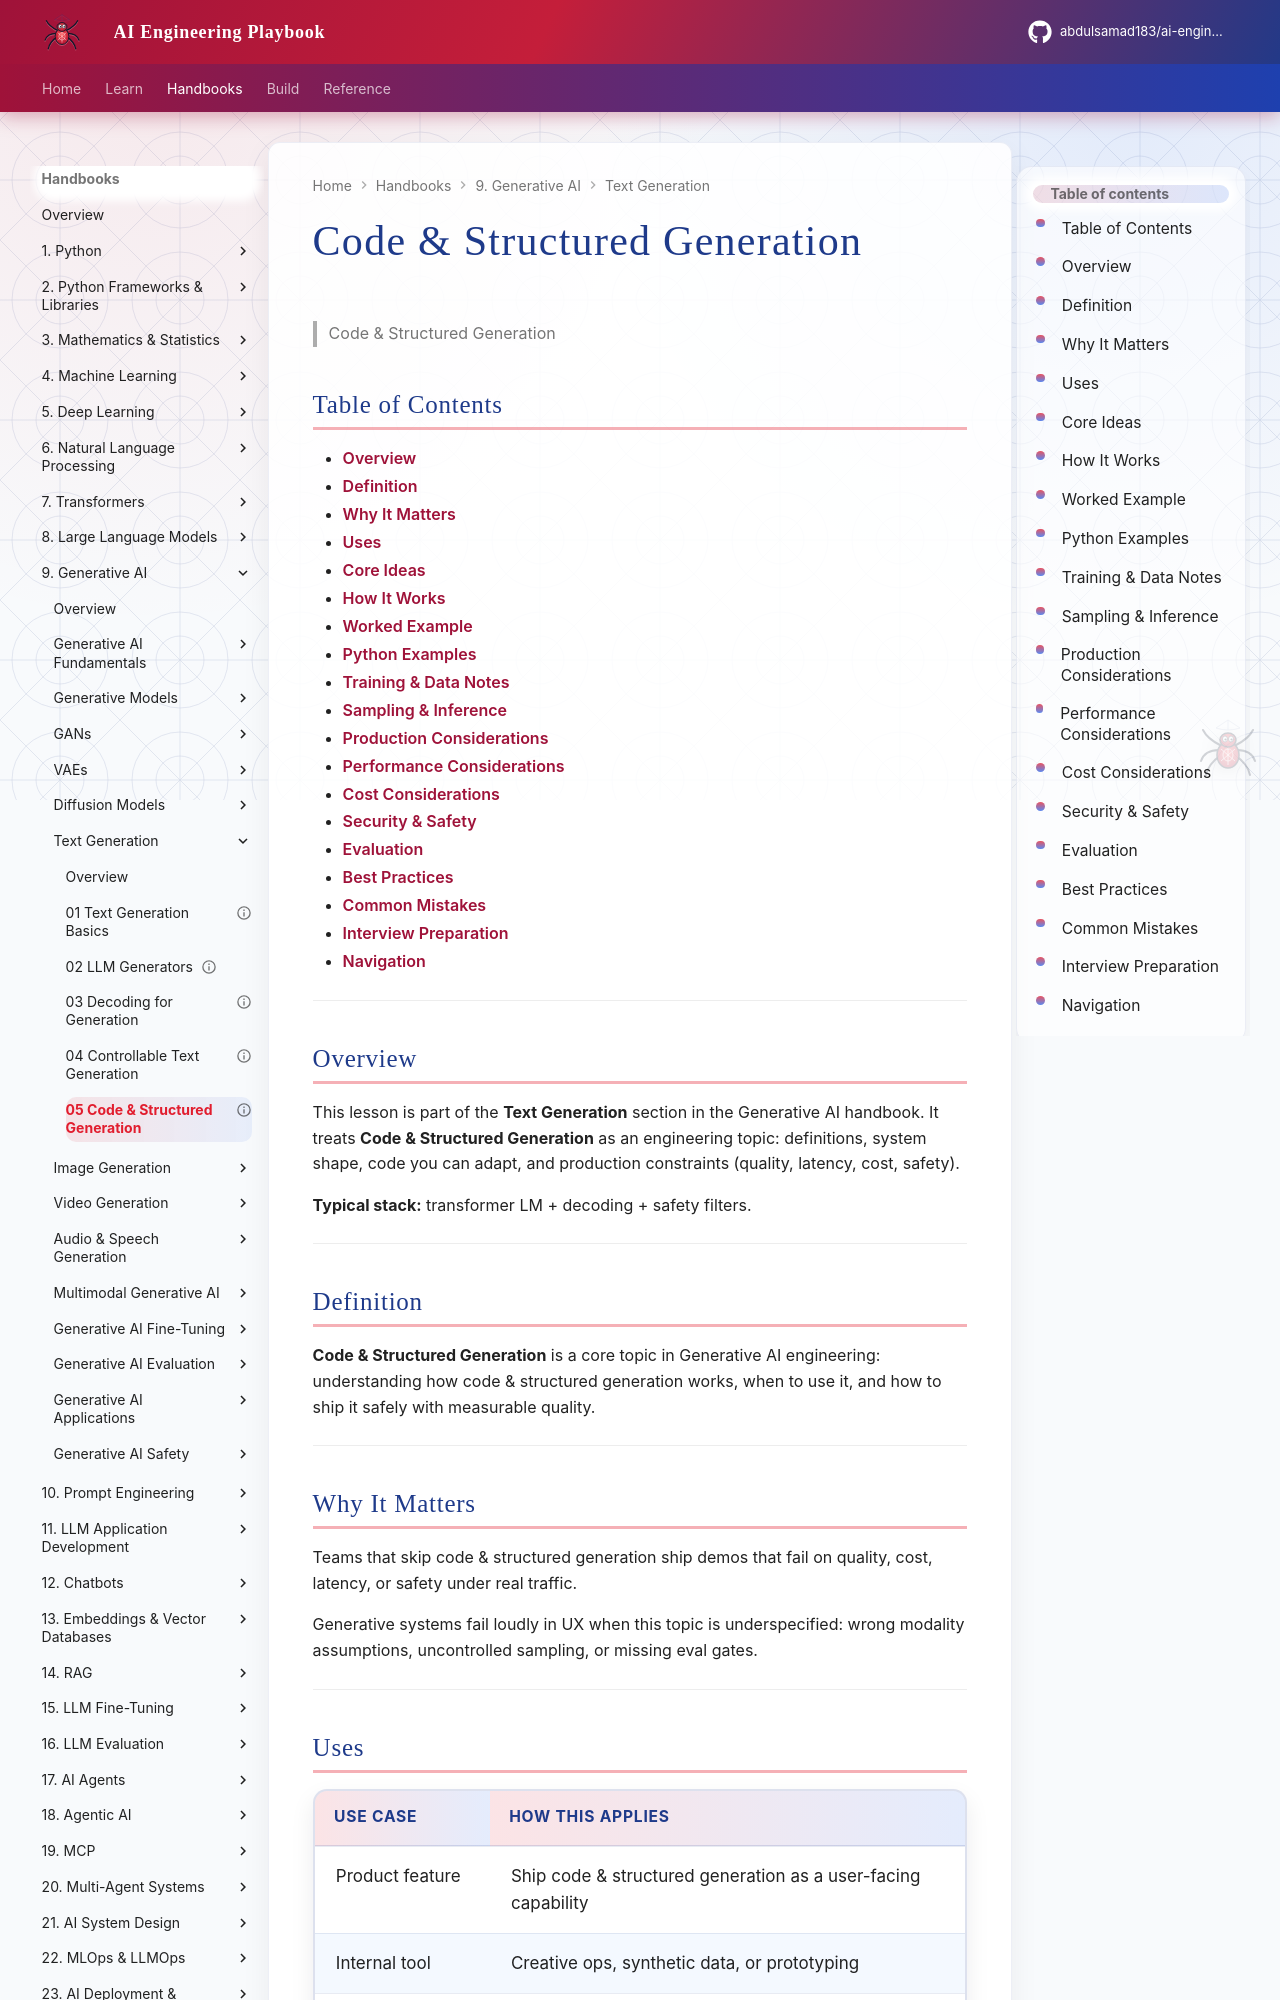

repository: abdulsamad183/ai-engineering-playbook · page: domains/generative-ai/text-generation/05-code-and-structured-generation/index.html · generator: mkdocs

---
title: "Code & Structured Generation"
description: "**Code & Structured Generation** is a core topic in Generative AI engineering: understanding how code & structured generation works, when to use it, and how to "
domain: generative-ai
tags: [text-generation, generative-ai]
status: published
created: 2026-08-11
updated: 2026-08-12
version: "2.0"
related:
  - ../README.md
  - ../../deep-learning/README.md
  - ../../llm-engineering/README.md
---

# Code & Structured Generation

> Code & Structured Generation

## Table of Contents

- [Overview](#overview)
- [Definition](#definition)
- [Why It Matters](#why-it-matters)
- [Uses](#uses)
- [Core Ideas](#core-ideas)
- [How It Works](#how-it-works)
- [Worked Example](#worked-example)
- [Python Examples](#python-examples)
- [Training & Data Notes](#training--data-notes)
- [Sampling & Inference](#sampling--inference)
- [Production Considerations](#production-considerations)
- [Performance Considerations](#performance-considerations)
- [Cost Considerations](#cost-considerations)
- [Security & Safety](#security--safety)
- [Evaluation](#evaluation)
- [Best Practices](#best-practices)
- [Common Mistakes](#common-mistakes)
- [Interview Preparation](#interview-preparation)
- [Navigation](#navigation)

---

## Overview

This lesson is part of the **Text Generation** section in the Generative AI handbook. It treats **Code & Structured Generation** as an engineering topic: definitions, system shape, code you can adapt, and production constraints (quality, latency, cost, safety).

**Typical stack:** transformer LM + decoding + safety filters.

---

## Definition

**Code & Structured Generation** is a core topic in Generative AI engineering: understanding how code & structured generation works, when to use it, and how to ship it safely with measurable quality.

---

## Why It Matters

Teams that skip code & structured generation ship demos that fail on quality, cost, latency, or safety under real traffic.

Generative systems fail loudly in UX when this topic is underspecified: wrong modality assumptions, uncontrolled sampling, or missing eval gates.

---
